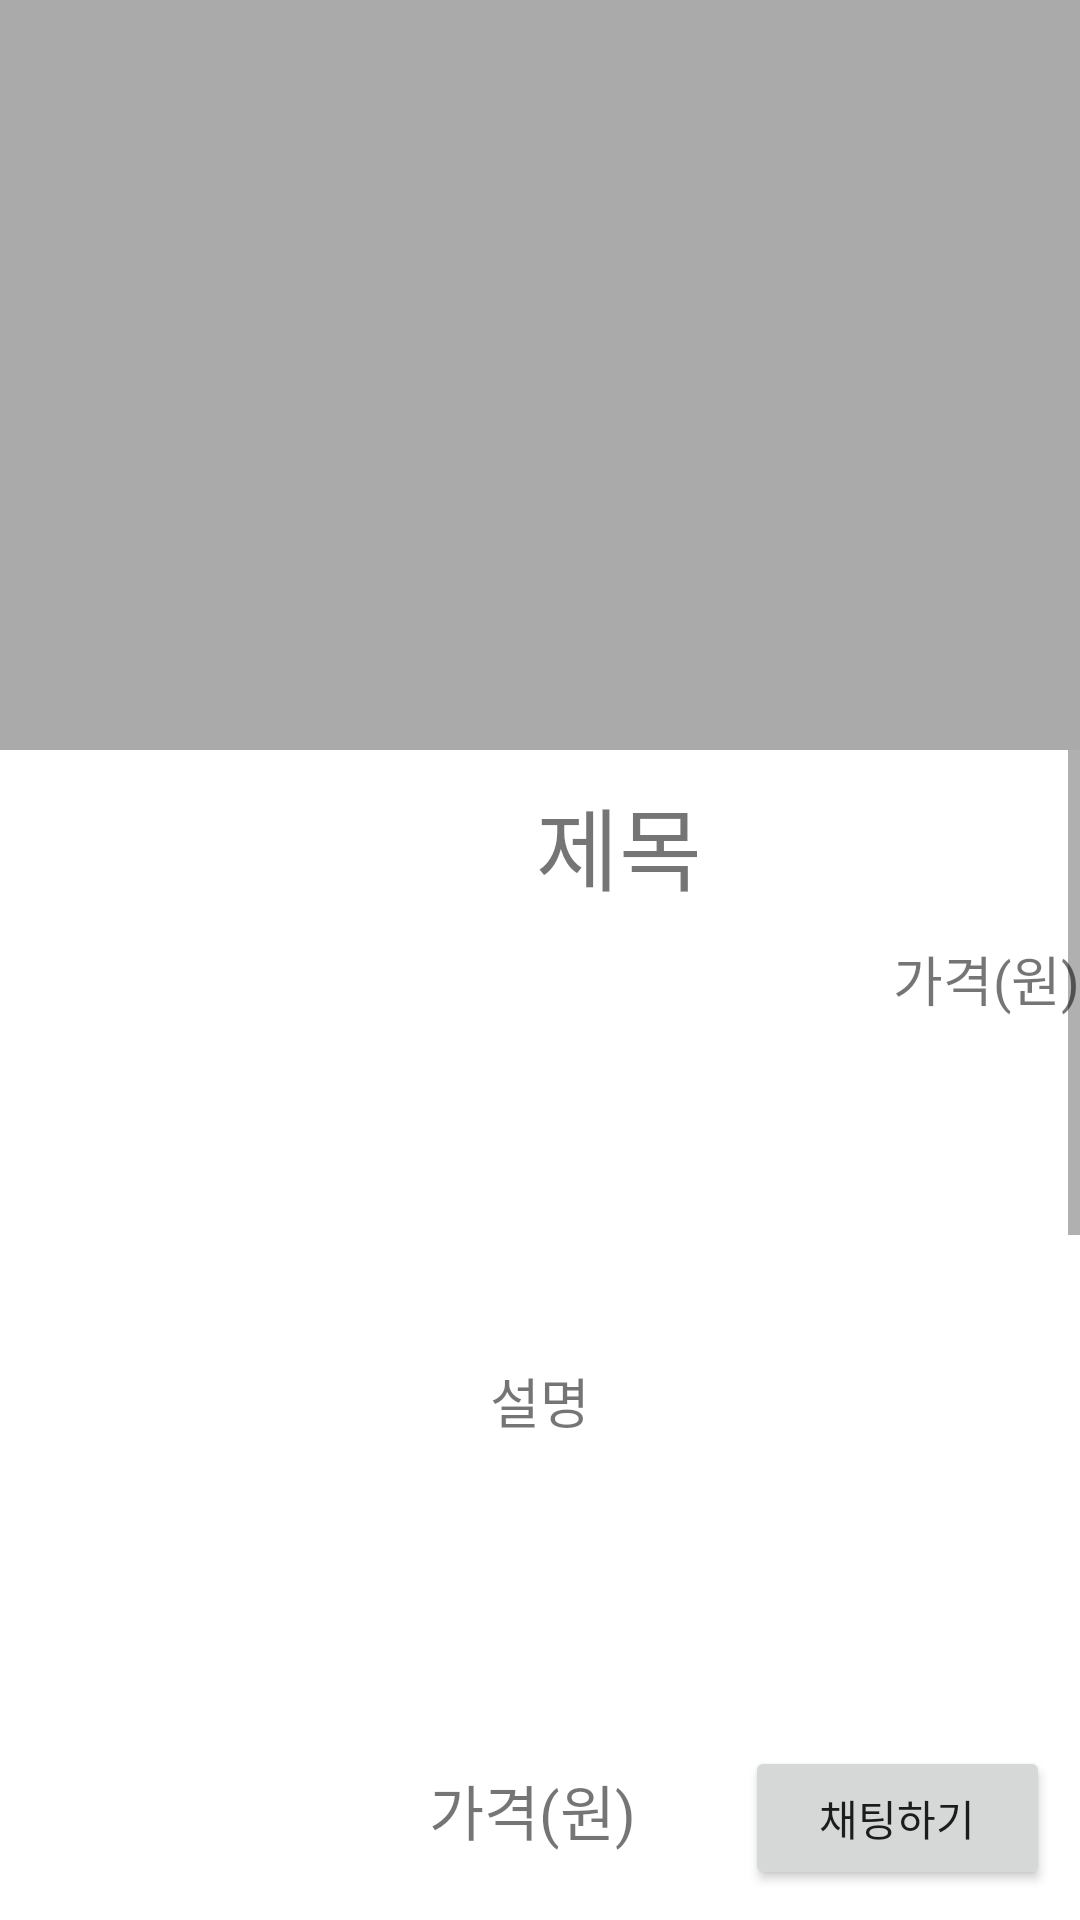

Reconstruct the res/layout file that produces this screen, plus the resources it refers to.
<!-- AndroidManifest.xml: application theme Theme.ProductTest1 -->
<!-- res/layout/activity_product.xml -->
<?xml version="1.0" encoding="utf-8"?>
<androidx.constraintlayout.widget.ConstraintLayout
    xmlns:android="http://schemas.android.com/apk/res/android"
    xmlns:app="http://schemas.android.com/apk/res-auto"
    xmlns:tools="http://schemas.android.com/tools"
    android:layout_width="match_parent"
    android:layout_height="match_parent">

    <LinearLayout
        android:layout_width="match_parent"
        android:layout_height="match_parent"
        android:orientation="vertical"
        tools:context=".ProductActivity">

        <androidx.viewpager.widget.ViewPager
            android:id="@+id/viewPager"
            android:layout_width="match_parent"
            android:layout_height="250dp"
            android:background="@android:color/darker_gray" >


        </androidx.viewpager.widget.ViewPager>

        <ScrollView
            android:layout_width="match_parent"
            android:layout_height="408dp"
            android:layout_weight="1">

            <LinearLayout
                android:layout_width="wrap_content"
                android:layout_height="wrap_content"
                android:orientation="vertical">

                
                
                
                
                

                <TextView
                    android:id="@+id/tv_title"
                    android:layout_width="413dp"
                    android:layout_height="63dp"
                    android:gravity="center"
                    android:text="제목"
                    android:textSize="30sp" />

                <TextView
                    android:id="@+id/tv_price"
                    android:layout_width="match_parent"
                    android:layout_height="42dp"
                    android:gravity="right"
                    android:text="가격(원)"
                    android:textSize="18sp" />

                <TextView
                    android:id="@+id/tv_detail"
                    android:layout_width="match_parent"
                    android:layout_height="224dp"
                    android:gravity="center"
                    android:text="설명"
                    android:textSize="18sp" />


                <TextView
                    android:id="@+id/author_sell"
                    android:layout_width="match_parent"
                    android:layout_height="match_parent"
                    android:gravity="left"
                    android:layout_margin="10dp"
                    android:text="작성자 판매상품"
                    android:textSize="20sp"
                    android:textStyle="bold"/>


                <LinearLayout
                    android:layout_width="match_parent"
                    android:layout_height="wrap_content"
                    android:orientation="horizontal">

                    
                    <androidx.cardview.widget.CardView
                        android:layout_width="0dp"
                        android:layout_height="wrap_content"
                        android:layout_weight="1"
                        android:layout_margin="0dp"
                        app:cardCornerRadius="8dp"
                        app:cardElevation="4dp"/>

                    
                    
                    
                    
                    


                    <ImageView
                        android:id="@+id/imgView"
                        android:layout_width="170dp"
                        android:layout_height="170dp"
                        android:scaleType="centerCrop"
                        android:src="@drawable/uploadimg" />

                    
                    <androidx.cardview.widget.CardView
                        android:layout_width="0dp"
                        android:layout_height="wrap_content"
                        android:layout_weight="1"
                        android:layout_margin="0dp"
                        app:cardCornerRadius="8dp"
                        app:cardElevation="4dp"/>

                    <ImageView
                        android:id="@+id/imageView"
                        android:layout_width="170dp"
                        android:layout_height="170dp"
                        android:scaleType="centerCrop"
                        android:src="@drawable/uploadimg" />

                    
                    
                    
                    
                    

                </LinearLayout>

                <LinearLayout
                    android:layout_width="wrap_content"
                    android:layout_height="wrap_content"
                    android:orientation="horizontal">

                    <TextView
                        android:layout_width="170dp"
                        android:layout_height="wrap_content"
                        android:layout_margin="10dp"
                        android:padding="16dp"
                        android:text="카드뷰에 이미지와 함께 보여줄 내용" />

                    <TextView
                        android:layout_width="170dp"
                        android:layout_height="wrap_content"
                        android:layout_margin="10dp"
                        android:padding="16dp"
                        android:text="카드뷰에 이미지와 함께 보여줄 내용" />


                </LinearLayout>


            </LinearLayout>
        </ScrollView>

        <LinearLayout
            android:layout_width="match_parent"
            android:layout_height="wrap_content"
            android:orientation="horizontal">

            <ImageButton
                android:id="@+id/imgbtn"
                android:layout_width="0dp"
                android:layout_height="wrap_content"
                android:layout_weight="1"
                android:src="@drawable/unselect_ic_heart"
                android:layout_margin="10dp"
                android:background = "#00FF0000"/>

            <TextView
                android:id="@+id/tvprice"
                android:layout_width ="5dp"
                android:layout_height="wrap_content"
                android:text="가격(원)"
                android:textSize="20sp"
                android:gravity="center"
                android:layout_weight="1"
                android:layout_margin="10dp"/>

            <Button
                android:id="@+id/btnchat"
                android:layout_width="5dp"
                android:layout_height="wrap_content"
                android:layout_weight="1"
                android:layout_margin="10dp"
                android:text="채팅하기" />

        </LinearLayout>
    </LinearLayout>
</androidx.constraintlayout.widget.ConstraintLayout>
<!-- resources referenced by this layout -->
<resources>
  <style name="Theme.ProductTest1" parent="Theme.MaterialComponents.DayNight.DarkActionBar">
          
          <item name="colorPrimary">@color/purple_500</item>
          <item name="colorPrimaryVariant">@color/purple_700</item>
          <item name="colorOnPrimary">@color/white</item>
          
          <item name="colorSecondary">@color/teal_200</item>
          <item name="colorSecondaryVariant">@color/teal_700</item>
          <item name="colorOnSecondary">@color/black</item>
          
          <item name="android:statusBarColor">?attr/colorPrimaryVariant</item>
          
      </style>
  <color name="purple_500">#FF6200EE</color>
  <color name="purple_700">#FF3700B3</color>
  <color name="white">#FFFFFFFF</color>
  <color name="teal_200">#FF03DAC5</color>
  <color name="teal_700">#FF018786</color>
  <color name="black">#FF000000</color>
</resources>
